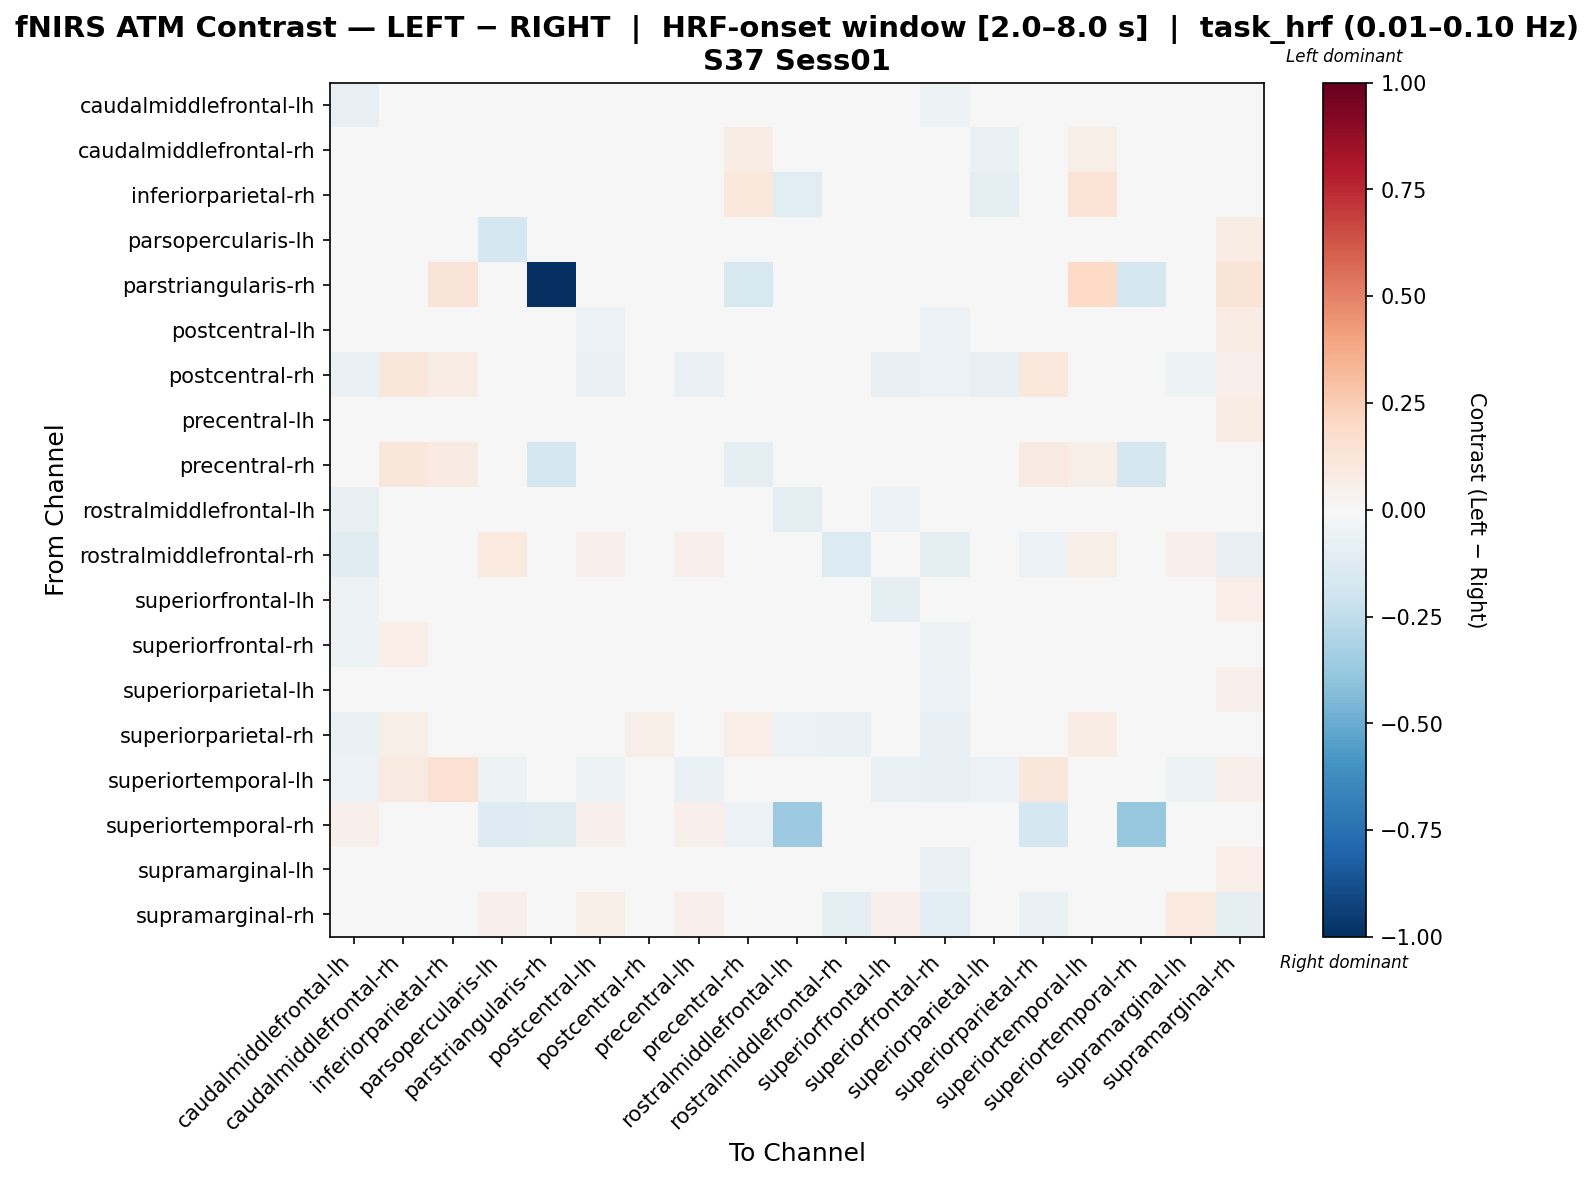

Source data for this figure (header and first rows):
, caudalmiddlefrontal-lh, caudalmiddlefrontal-rh, inferiorparietal-rh, parsopercularis-lh, parstriangularis-rh, postcentral-lh, postcentral-rh, precentral-lh, precentral-rh, rostralmiddlefrontal-lh, rostralmiddlefrontal-rh, superiorfrontal-lh, superiorfrontal-rh, superiorparietal-lh, superiorparietal-rh, superiortemporal-lh, superiortemporal-rh, supramarginal-lh, supramarginal-rh
caudalmiddlefrontal-lh, -0.08561, 0.04704, 0.01482, 0.008617, 0.0, -0.001048, -0.02985, -0.02166, 0.008973, 0.006555, 0.006013, -0.03718, -0.05014, 0.009289, 0.0275, 0.006214, 0.04382, 0.01137, 0.03529
caudalmiddlefrontal-rh, -0.01817, 0.0237, -0.003904, 0.01602, 0.0, -0.02067, 0.04323, -0.02318, 0.07347, -0.0497, -0.001593, -0.02443, -0.03237, -0.0694, 0.02289, 0.05645, 0.005131, -0.01566, 0.0182
inferiorparietal-rh, -0.01197, 0.01131, -0.0005953, 0.02603, 0.00773, -0.01326, 0.03554, -0.01712, 0.1082, -0.1067, -0.01712, -0.0197, -0.04404, -0.08848, -0.0001372, 0.1363, -0.01229, 0.0006885, 0.00563
parsopercularis-lh, -0.01202, 0.03603, 0.004463, -0.1719, 0.0, -0.006402, -0.02277, 0.008934, 0.01962, 0.009761, 0.04441, -0.02731, -0.005019, -0.006402, 0.04123, -0.01085, 0.037, -0.01198, 0.07321
parstriangularis-rh, 0.0, 0.0, 0.1257, 0.0, -1.0, 0.0, 0.0, 0.0, -0.1564, 0.0, 0.0, 0.0, 0.0, 0.0, 0.0, 0.2011, -0.176, 0.0, 0.1257
postcentral-lh, -0.03496, 0.04384, 0.02707, -0.002461, 0.0, -0.05504, -0.03628, -0.03793, 0.0113, 0.03483, 0.03794, -0.04974, -0.05647, -0.02359, 0.04417, 0.007661, 0.04802, -0.03458, 0.07624
postcentral-rh, -0.06647, 0.1134, 0.07809, -0.02417, 0.001327, -0.06353, 0.01343, -0.0677, 0.04565, 0.01431, 0.01951, -0.07291, -0.05743, -0.07726, 0.1092, 0.001752, 0.03157, -0.05109, 0.05235
precentral-lh, -0.04129, 0.04296, 0.02293, -0.004074, 0.0, -0.03011, -0.04444, -0.039, 0.005184, 0.03034, 0.04526, -0.0448, -0.03801, -0.03937, 0.03602, 0.001714, 0.04561, -0.02537, 0.07644
precentral-rh, 0.002963, 0.1154, 0.08452, 0.04577, -0.1747, 0.0004124, 0.04607, -0.002138, -0.08832, -0.01238, 0.01845, -0.003413, -0.007878, -0.03614, 0.0922, 0.06143, -0.1679, 0.001688, 0.02397
rostralmiddlefrontal-lh, -0.0763, 0.008777, -0.01906, 0.006792, 0.0, 0.03088, 0.03254, 0.005077, 0.02554, -0.09955, 0.03361, -0.06021, 0.01302, -0.0194, -0.008685, 0.04441, 0.006746, 0.04411, 0.03171
rostralmiddlefrontal-rh, -0.1226, 0.04272, -0.01642, 0.09666, 0.0, 0.05206, 0.03216, 0.05206, -0.01282, 0.02696, -0.1367, 0.04556, -0.09828, 0.03606, -0.06123, 0.06092, 0.03209, 0.05076, -0.07991
superiorfrontal-lh, -0.05333, 0.04721, 0.01526, 0.001189, 0.0, -0.009734, -0.03819, -0.02944, 0.009236, 0.01502, 0.03907, -0.09618, -0.04355, -0.008753, 0.04701, 0.004471, 0.04756, -0.01403, 0.06719
superiorfrontal-rh, -0.05214, 0.0689, 0.01828, 0.008091, 0.0, -0.03861, -0.008128, -0.03271, 0.04189, 0.04207, 0.004795, -0.0411, -0.05017, -0.04052, 0.04602, 0.003538, 0.0363, -0.03195, 0.02544
superiorparietal-lh, -0.02199, 0.03033, -0.00199, 0.006776, 0.0, 0.002454, -0.0469, -0.03151, 0.005672, 0.008889, 0.03244, -0.01944, -0.05677, -0.01919, 0.03098, 0.001087, 0.0352, -0.00815, 0.05212
superiorparietal-rh, -0.06696, 0.05801, 0.02401, 0.04699, 0.0, 0.01329, 0.05822, 0.001318, 0.06958, -0.05856, -0.06259, 0.008243, -0.08525, -0.02929, -0.02595, 0.07154, 0.002853, 0.01959, -0.04502
superiortemporal-lh, -0.0604, 0.08899, 0.1526, -0.05259, 0.01004, -0.05254, -0.04211, -0.06291, 0.03797, 0.02438, 0.03201, -0.06793, -0.07198, -0.0604, 0.1119, -0.02875, 0.04393, -0.05325, 0.05102
superiortemporal-rh, 0.05296, 0.001358, -0.0258, -0.1257, -0.1222, 0.05024, -0.002716, 0.0516, -0.05975, -0.3601, 0.04888, 0.04481, 0.01494, 0.001358, -0.176, 0.04752, -0.3824, 0.04888, 0.01222
supramarginal-lh, -0.03856, 0.04575, 0.04165, -0.008581, 0.0, -0.04041, -0.02653, -0.04604, 0.008941, 0.03124, 0.03045, -0.041, -0.06413, -0.0247, 0.04592, -0.004655, 0.04532, -0.02494, 0.07028
supramarginal-rh, -0.03957, 0.01248, -0.004768, 0.05336, 0.007457, 0.05833, 0.04326, 0.0546, 0.01267, 0.01482, -0.08644, 0.05336, -0.1162, 0.01248, -0.06312, -0.01559, 0.007562, 0.09532, -0.1
